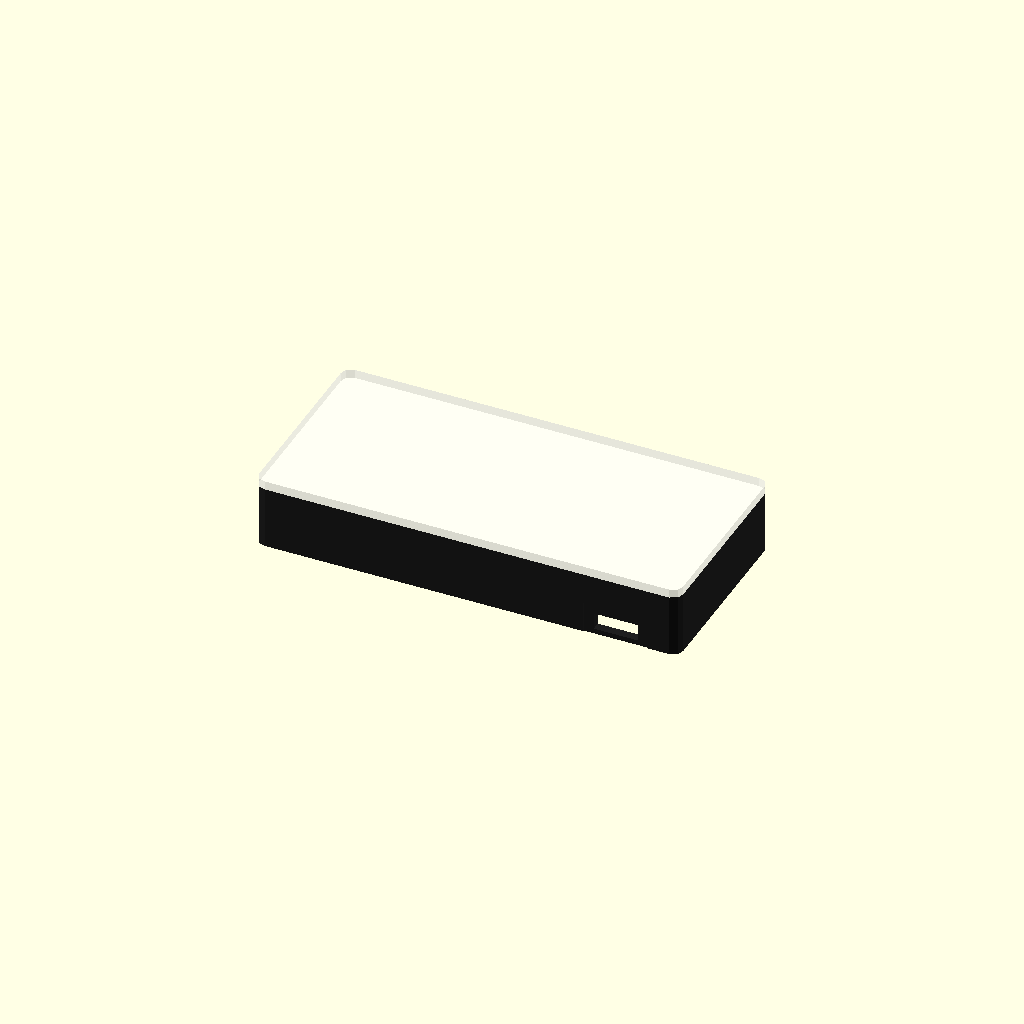
Cell 1: the model at its default parameters.
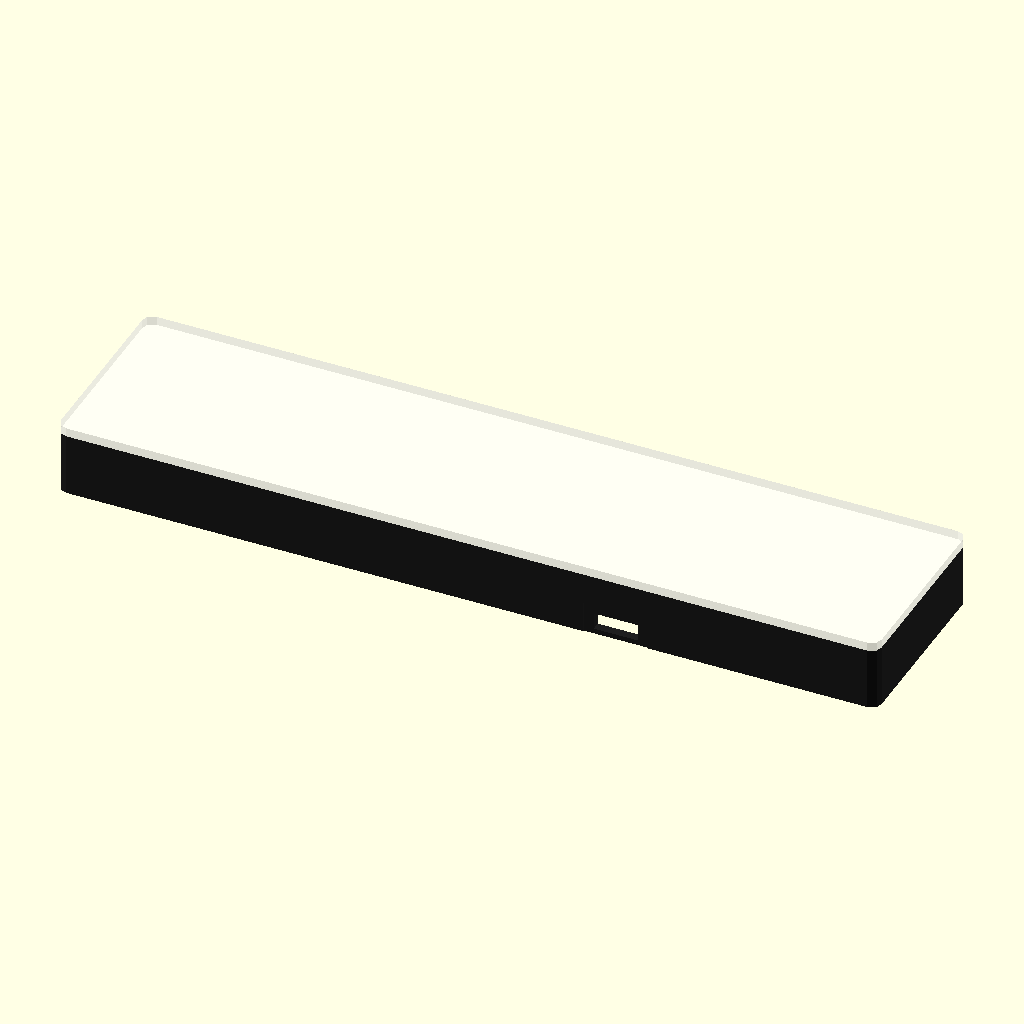
Cell 2: the same model with board_w = 40.64.
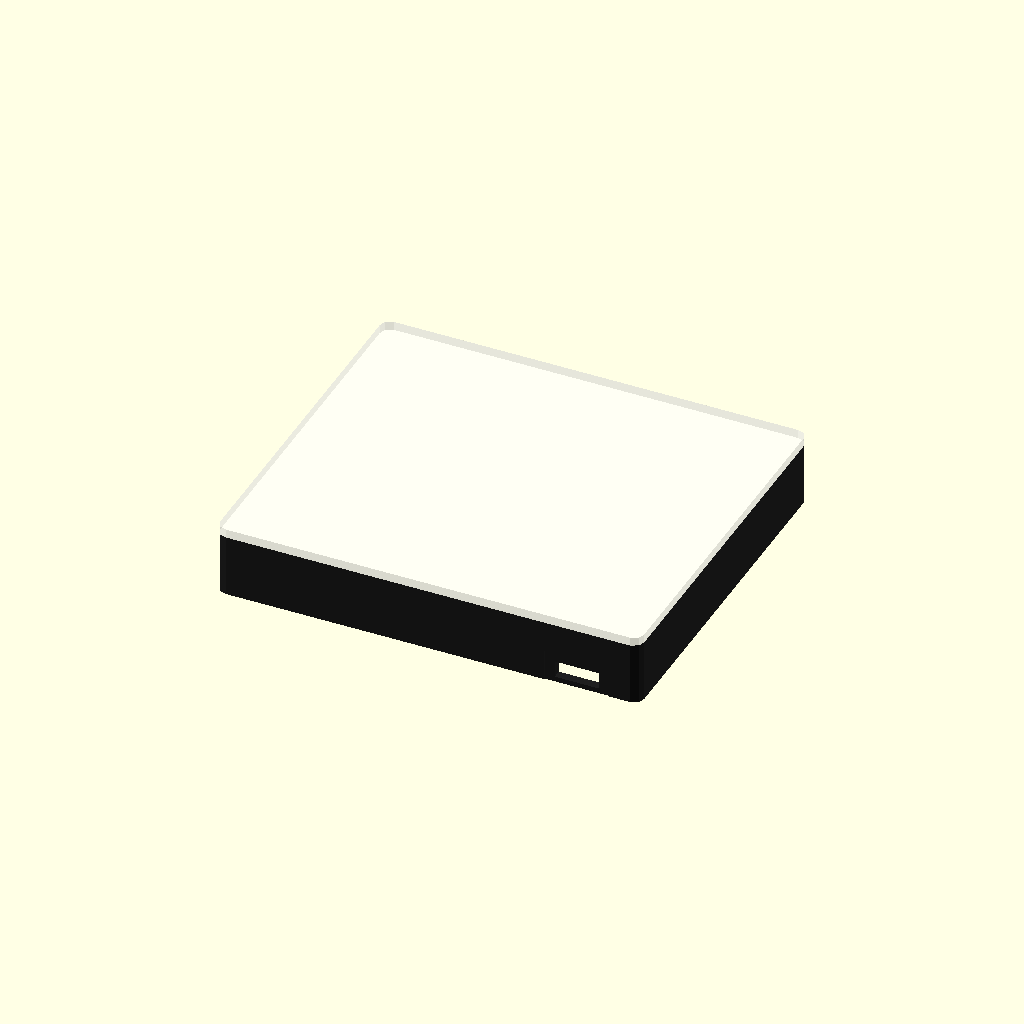
Cell 3: board_h = 68.58 (everything else at default).
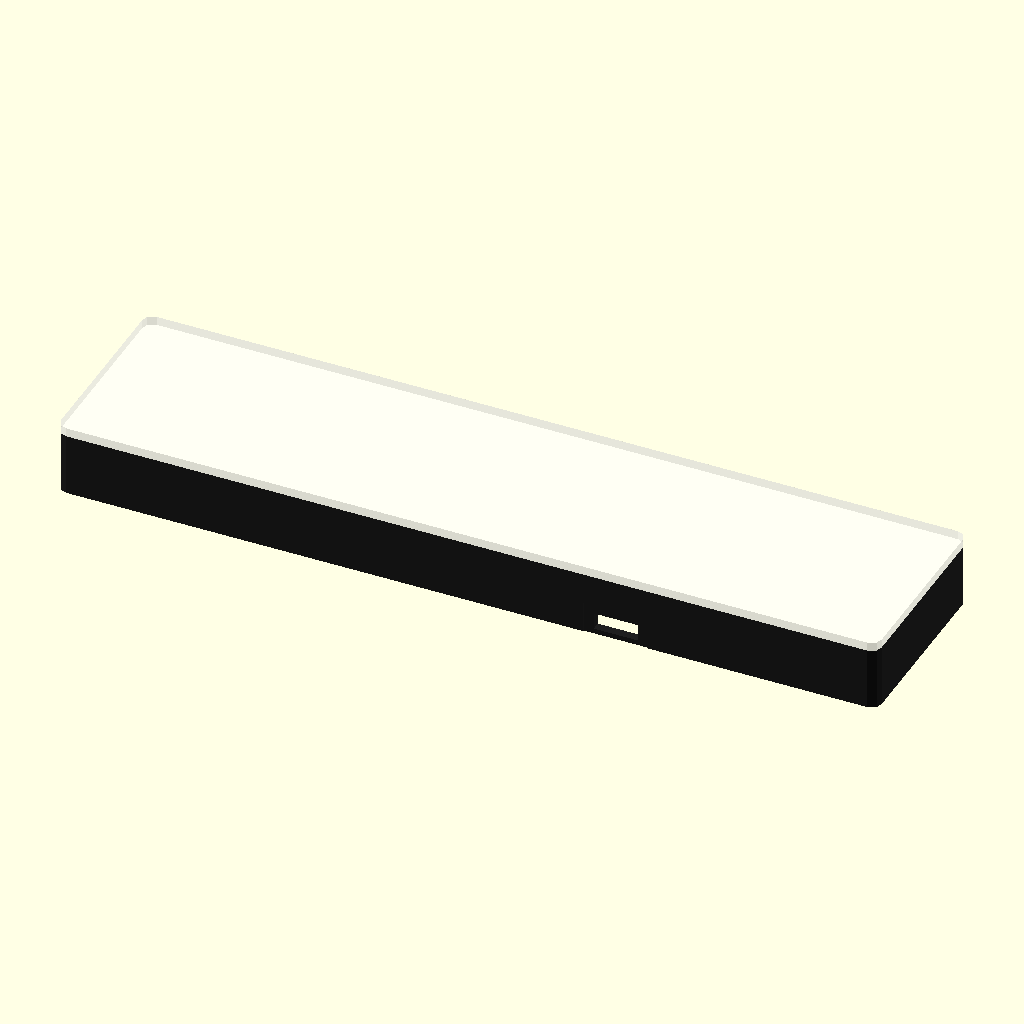
Cell 4: digits = 8 (everything else at default).
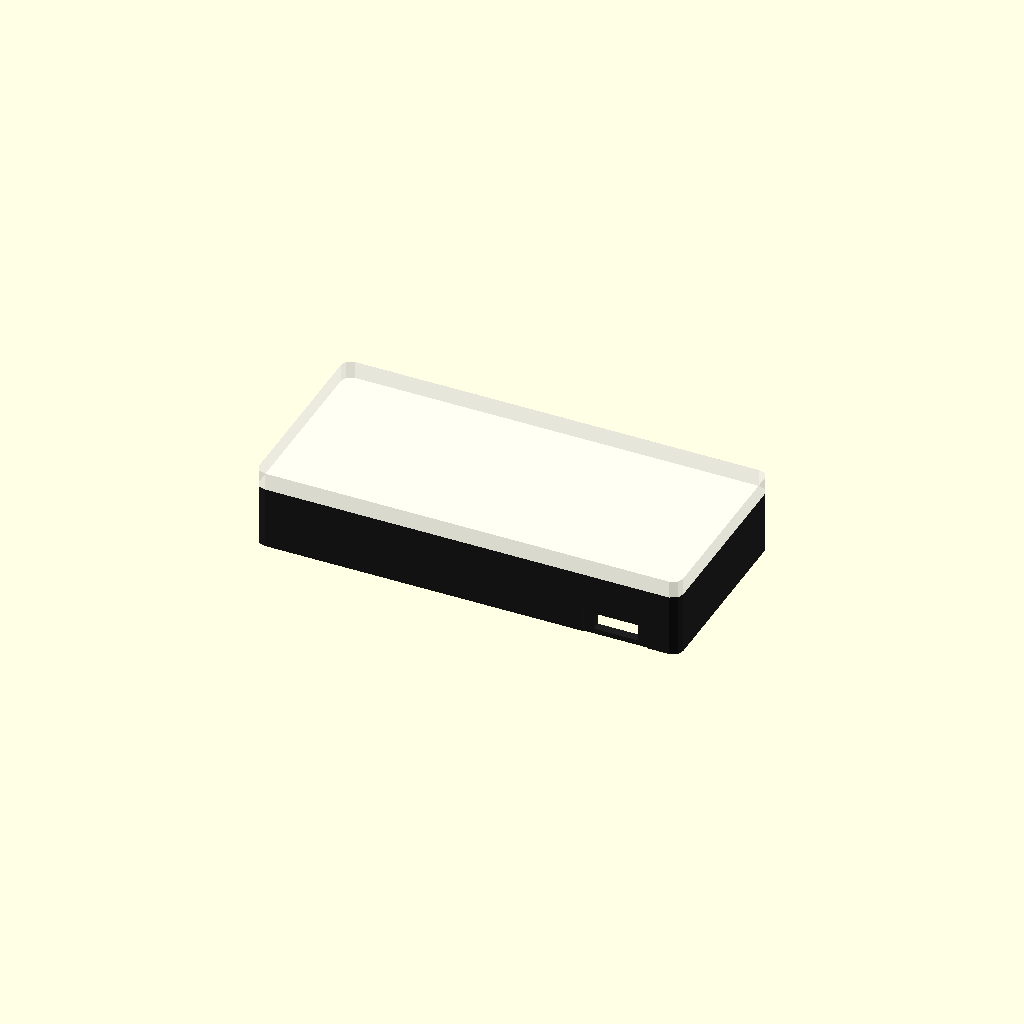
Cell 5 — window_t set to 3.6, the other parameters unchanged.
All cells are drawn from one camera (rotation 55°, 0°, 25°, orthographic, colour scheme Cornfield), so only the parameter changes between them.
The OpenSCAD source (hardware/mini7seg_enclosure_v2.scad):
// =============================================================================
// mini7seg_enclosure_v2.scad
//
// PRINTABLE. Unlike v1 (a massing study) this is a part.
//
//   clear rectangular window  +  black baffle with light wells  +  heat-stake
//   posts  +  a wall ring deep enough to press the panel into.
//
// No clips anywhere. The posts locate and retain; the walls just surround.
//
// AUTHORED IN v5's FRAME: +Z IS THE VIEWER.
//     z  4.00 ..  5.80   CLEAR   window
//     z  0.00 ..  4.00   BLACK   baffle, light wells
//     z -1.60 ..  0.00           panel (LEDs facing +Z, into the baffle)
//     z -3.20 ..  0.00   BLACK   posts, through the panel, riveted behind
//     z -8.80 ..  4.00   BLACK   wall ring
//
//   This matters more than bookkeeping. The first cut of this file was authored
//   upside down — viewer at -Z — while reusing v5's pockets, which assume the
//   viewer at +Z. Reusing geometry across a Z flip MIRRORS it, and the decimal
//   points came out on the wrong side of every digit. The part looked fine in
//   every render until you looked up through the window.
//   One frame, owned by the file that owns the board geometry. Print
//   orientation is Build.ts's job, not the model's.
//
// PRINTS WINDOW-FACE-DOWN — Build.ts flips the whole thing, exactly as it does
// for the cover, so the clear lands on the sheet and the posts point up.
//
// THE BAFFLE IS A SLAB, NOT FOUR SILHOUETTES
//   v5's cover traced each digit's outline because it had nothing else to hold
//   on to. Inside a case that is the wrong shape: a rectangular slab gives the
//   panel a continuous flat face to press against, and the pockets are still
//   cut from the same v5 geometry, so the wells stay derived from the PCB.
//
// ⚠ Panel pocket is a SLIP fit, not an interference fit, on purpose. The posts
//   go through 2.50 mm holes with 0.125 mm of side play; a wall that also
//   gripped the board edges would fight them and something would have to give.
//   Posts locate, walls protect. Tighten pocket_fit only if you drop the posts.
// =============================================================================

use <mini7seg_diffuser_v5.scad>

// ---------- panel, from the PCB ----------
board_w     = 20.32;
board_h     = 34.29;
pcb_t       = 1.6;
digits      = 4;
pitch       = board_w;
panel_w     = digits * pitch;        // 81.28
panel_h     = board_h;               // 34.29

// ---------- stack ----------
window_t    = 1.8;                   // clear
baffle_t    = 4.0;                   // must match v5's baffle_thickness
// 7.0, not 6.0. The USB-C aperture has to be a CLOSED hole for anything to
// press into it, and that needs material above the shell. At cavity 6.0 the
// wall ran out 0.04 mm above the connector — an open notch, nothing to grip.
// 7.0 leaves ~1.0 mm of wall over the hole, which bridges fine and gives the
// press fit something to be a fit against.
cavity      = 7.2;                   // behind the panel: ESP32 + loom
wall        = 2.0;

// ---------- USB-C aperture, long bottom edge ----------
// The ESP32 is not retained by anything in this part — no cradle, no clips.
// The connector poking through a snug hole plus glue IS the mounting, which is
// why the aperture is sized to the shell rather than to a plug.
usb_x       = 30.48;                 // behind the rightmost digit
usb_w       = 8.94;                  // CHECK  shell width
usb_h       = 3.26;                  // CHECK  shell height
usb_clear   = 0.20;                  // total, both axes — press fit, not slip
// ESP32 stack, from the panel's back face, deciding where the hole sits in z
solder_gap  = 1.5;                   // H1/H2 joints on the panel back
esp_pcb_t   = 1.2;

// ---------- fits ----------
// 0.75, was 0.25. The first article printed too tight to seat the panel —
// measured, not guessed: Ian asked for half a millimetre more on every side.
// FDM walls come in thicker than nominal on an inside corner, so a pocket that
// computes to a fit does not necessarily print as one.
pocket_fit  = 0.75;                  // per side, panel to wall
corner_r    = 2.0;

// ---------- derived ----------
pocket_w    = panel_w + 2 * pocket_fit;
pocket_h    = panel_h + 2 * pocket_fit;
outer_w     = pocket_w + 2 * wall;
outer_h     = pocket_h + 2 * wall;
// v5 frame: baffle occupies 0..baffle_t, everything else hangs off that.
z_win_lo    = baffle_t;                 // window sits on the baffle's front face
z_win_hi    = z_win_lo + window_t;
z_panel_hi  = 0;                        // panel hard against the baffle back
z_panel_lo  = -pcb_t;
z_back      = z_panel_lo - cavity;      // open rear lip of the wall

// Digit i sits at x = i*pitch in v5's frame, each digit board-centred, so the
// array spans -board_w/2 .. (digits-1)*pitch + board_w/2. Shift to centre it.
array_dx    = -((digits - 1) * pitch) / 2;

// "part" | "window" | "black" | "section" | "fitted"
mode = "part";

// =============================================================================
module rounded(w, h, t, r = corner_r) {
    linear_extrude(t) offset(r = r) square([w - 2 * r, h - 2 * r], center = true);
}

// ---- CLEAR: the whole face, one plate ----
module window() {
    translate([0, 0, z_win_lo]) rounded(outer_w, outer_h, window_t);
}

// ---- BLACK ----
module baffle() {
    translate([0, 0, 0])
        difference() {
            rounded(pocket_w, pocket_h, baffle_t, 1.0);
            // Wells cut from v5 so they stay tied to the PCB geometry.
            translate([array_dx, 0, 0])
                for (i = [0 : digits - 1])
                    translate([i * pitch, 0, 0]) single_digit_pockets();
        }
}

module posts() {
    // No mirror, no offset — v5 already hangs these to negative z through the
    // panel. That is the point of sharing its frame.
    translate([array_dx, 0, 0])
        for (i = [0 : digits - 1])
            translate([i * pitch, 0, 0]) single_digit_posts();
}

// Where the USB-C shell lands: behind the panel, behind the solder fillets,
// behind the ESP's own pcb, components facing the open back.
z_usb_hi    = z_panel_lo - solder_gap - esp_pcb_t;
z_usb_lo    = z_usb_hi - usb_h - usb_clear;

module usb_aperture() {
    // Through the bottom long wall. Closed on all four sides.
    translate([usb_x, -outer_h / 2 - 1, z_usb_lo])
        cube([usb_w + usb_clear, wall + 2, usb_h + usb_clear], center = false);
    // Outside relief so a plug's overmould does not foul the face.
    translate([usb_x - 2.0, -outer_h / 2 - 1, z_usb_lo - 1.8])
        cube([usb_w + usb_clear + 4.0, 1.2, usb_h + usb_clear + 3.6]);
}

module walls() {
    translate([0, 0, z_back])
        difference() {
            rounded(outer_w, outer_h, z_win_lo - z_back);
            translate([0, 0, -0.1]) rounded(pocket_w, pocket_h, z_win_lo - z_back + 0.2, 1.0);
        }
}

module walls_cut() {
    difference() { walls(); translate([-usb_w / 2 - usb_clear / 2, 0, 0]) usb_aperture(); }
}

module black_parts() { baffle(); walls_cut(); posts(); }

// =============================================================================
if (mode == "window") window();
else if (mode == "black") black_parts();
else if (mode == "section")
    difference() {
        union() { color([1,1,1,0.35]) window(); color([0.12,0.12,0.12]) black_parts(); }
        translate([-outer_w, -outer_h, -1]) cube([outer_w * 2, outer_h, 60]);
    }
else if (mode == "fitted") {
    color([1,1,1,0.35]) window();
    color([0.12,0.12,0.12]) black_parts();
    color([0.05,0.25,0.10]) translate([-panel_w/2, -panel_h/2, z_panel_lo]) cube([panel_w, panel_h, pcb_t]);
} else {
    color([1,1,1,0.35]) window();
    color([0.12,0.12,0.12]) black_parts();
}

echo(str("outer   ", outer_w, " x ", outer_h, " x ", z_win_hi - z_back, " mm"));
echo(str("pocket  ", pocket_w, " x ", pocket_h, " mm  (panel ", panel_w, " x ", panel_h, ", ", pocket_fit, "/side)"));
echo(str("usb hole: x ", usb_x, "  z ", z_usb_lo, "..", z_usb_hi, "   wall beyond it ", z_usb_lo - z_back, " mm"));
echo(str("v5 frame: window ", z_win_lo, "..", z_win_hi, " | baffle 0..", baffle_t, " | panel ", z_panel_lo, "..0 | rear ", z_back));
Parameter table extracted from the source (name, type, default, range or options):
board_w: number, default 20.32
board_h: number, default 34.29
pcb_t: number, default 1.6
digits: number, default 4
window_t: number, default 1.8
baffle_t: number, default 4
cavity: number, default 7.2
wall: number, default 2
usb_x: number, default 30.48
usb_w: number, default 8.94
usb_h: number, default 3.26
usb_clear: number, default 0.2
solder_gap: number, default 1.5
esp_pcb_t: number, default 1.2
pocket_fit: number, default 0.75
corner_r: number, default 2
z_panel_hi: number, default 0
mode: string, default "part"
